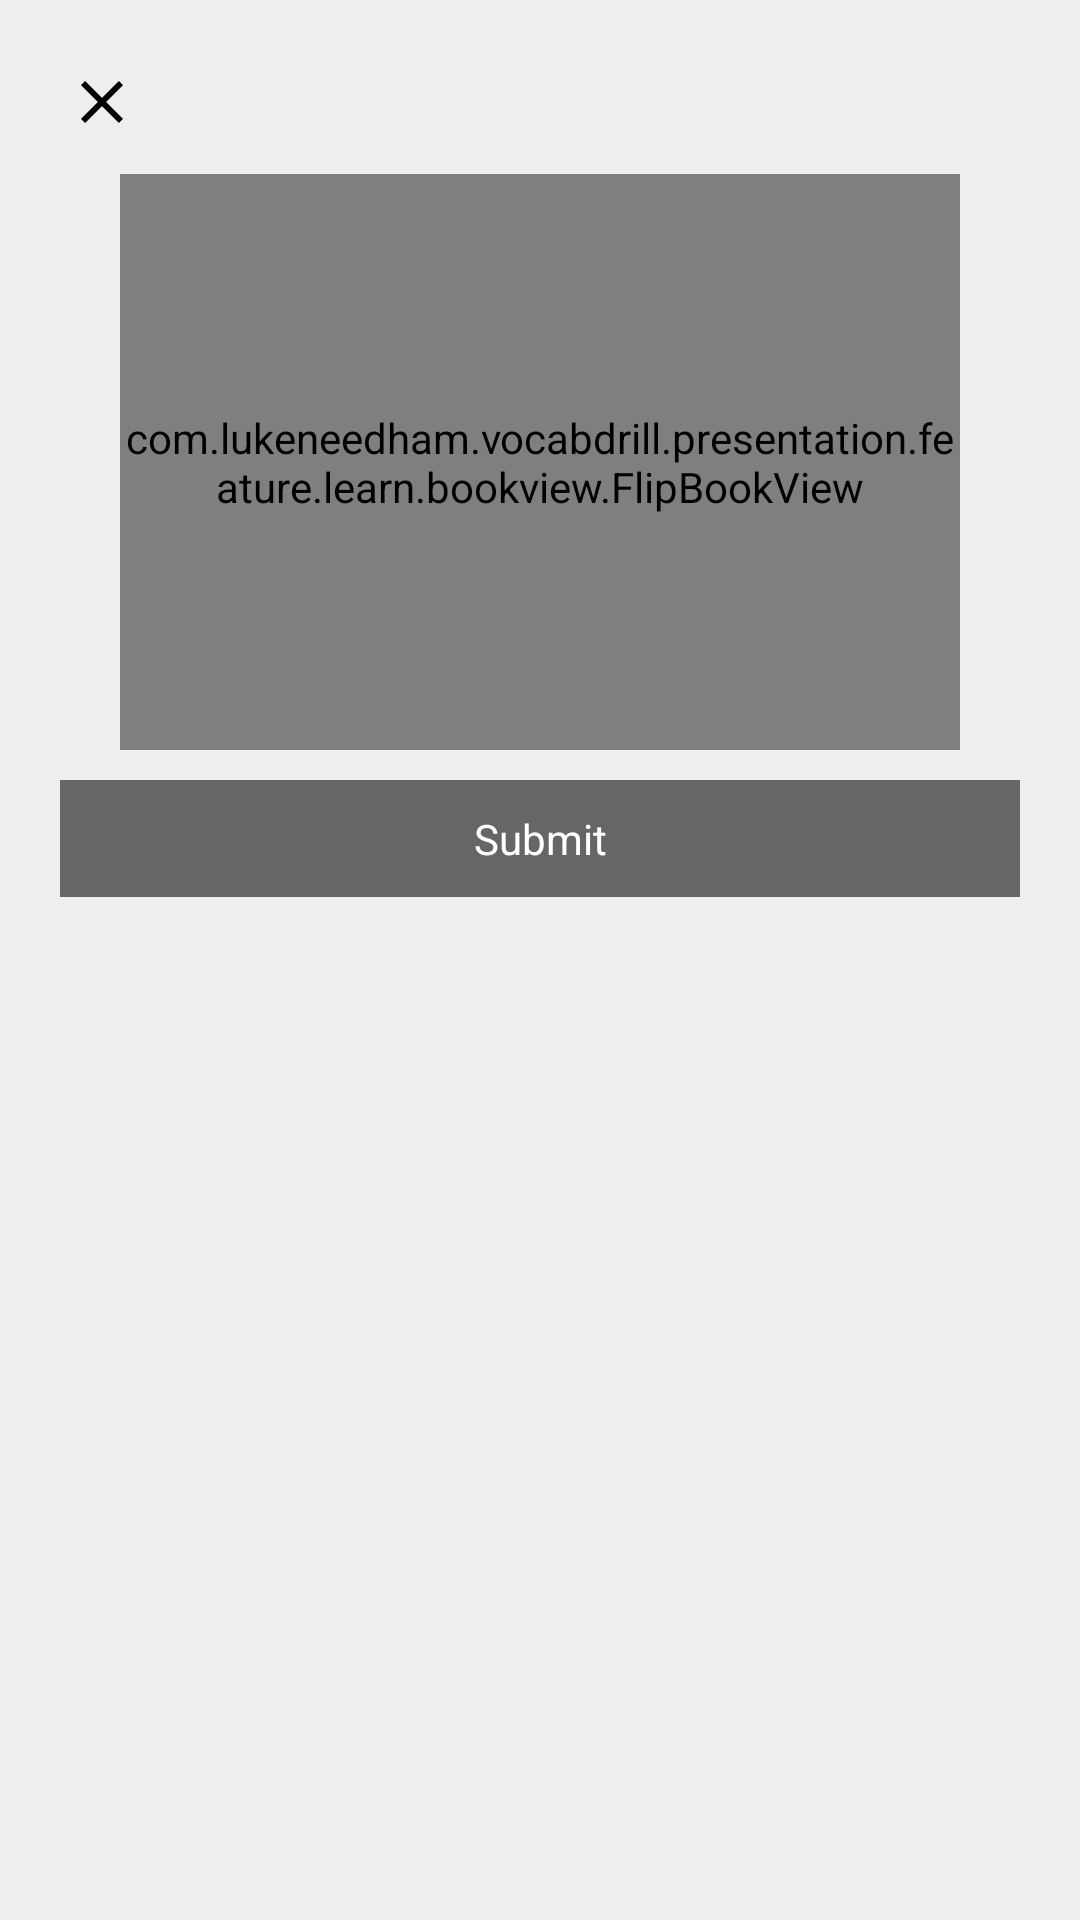

The Android layout XML behind this screen, and the referenced resources:
<!-- AndroidManifest.xml: application theme AppTheme -->
<!-- res/layout/fragment_learn.xml -->
<?xml version="1.0" encoding="utf-8"?>
<androidx.constraintlayout.widget.ConstraintLayout xmlns:android="http://schemas.android.com/apk/res/android"
    xmlns:app="http://schemas.android.com/apk/res-auto"
    xmlns:tools="http://schemas.android.com/tools"
    android:layout_width="match_parent"
    android:layout_height="match_parent"
    android:background="@color/background"
    android:clipChildren="false"
    android:clipToPadding="false">

    <ImageView
        android:id="@+id/closeButton"
        style="@style/NavButton.Close"
        android:focusableInTouchMode="false"
        app:layout_constraintStart_toStartOf="parent"
        app:layout_constraintTop_toTopOf="parent" />

    <com.lukeneedham.vocabdrill.presentation.feature.learn.bookview.FlipBookView
        android:id="@+id/flipBookView"
        android:layout_width="0dp"
        android:layout_height="0dp"
        android:layout_marginStart="40dp"
        android:layout_marginEnd="40dp"
        app:layout_constraintEnd_toEndOf="parent"
        app:layout_constraintHeight_percent="0.3"
        app:layout_constraintStart_toStartOf="parent"
        app:layout_constraintTop_toBottomOf="@+id/closeButton" />

    <TextView
        android:id="@+id/submitButton"
        android:layout_width="0dp"
        android:text="Submit"
        android:layout_height="wrap_content"
        android:gravity="center"
        android:layout_marginStart="20dp"
        android:layout_marginTop="10dp"
        android:layout_marginEnd="20dp"
        android:padding="10dp"
        android:textColor="@android:color/white"
        android:background="@color/dark_grey"
        app:layout_constraintTop_toBottomOf="@+id/flipBookView"
        app:layout_constraintStart_toStartOf="parent"
        app:layout_constraintEnd_toEndOf="parent"
        />


</androidx.constraintlayout.widget.ConstraintLayout>
<!-- resources referenced by this layout -->
<resources>
  <color name="background">#eeeeee</color>
  <color name="dark_grey">#666666</color>
  <style name="NavButton.Close">
          <item name="android:layout_marginStart">10dp</item>
          <item name="android:layout_marginTop">10dp</item>
          <item name="srcCompat">@drawable/ic_close</item>
      </style>
  <style name="AppTheme" parent="Theme.MaterialComponents.Light.NoActionBar">
          <item name="colorPrimary">@color/dark_grey</item>
          <item name="colorPrimaryVariant">@color/dark_grey</item>
          <item name="colorOnPrimary">@android:color/white</item>
  
          <item name="colorSecondary">@color/dark_grey</item>
          <item name="colorSecondaryVariant">@color/dark_grey</item>
          <item name="colorOnSecondary">@android:color/white</item>
  
          <item name="android:statusBarColor">@color/medium_grey</item>
  
          <item name="bottomSheetDialogTheme">@style/TransparentBottomSheetTheme</item>
      </style>
  <!-- drawable ic_close (drawable) -->
  <vector
      xmlns:android="http://schemas.android.com/apk/res/android"
      android:width="18dp"
      android:height="18dp"
      android:viewportWidth="24"
      android:viewportHeight="24"
      >
      <path
          android:fillColor="#000000"
          android:pathData="M19,6.41L17.59,5 12,10.59 6.41,5 5,6.41 10.59,12 5,17.59 6.41,19 12,13.41 17.59,19 19,17.59 13.41,12z"
          />
  </vector>
  <color name="medium_grey">#bbbbbb</color>
  <style name="TransparentBottomSheetTheme" parent="Theme.Design.Light.BottomSheetDialog">
          <item name="bottomSheetStyle">@style/TransparentBottomSheet</item>
          <item name="android:windowIsFloating">false</item>
          <item name="android:statusBarColor">@android:color/transparent</item>
          <item name="android:windowSoftInputMode">adjustResize</item>
      </style>
  <style name="TransparentBottomSheet" parent="Widget.Design.BottomSheet.Modal">
          <item name="android:background">@android:color/transparent</item>
      </style>
</resources>
